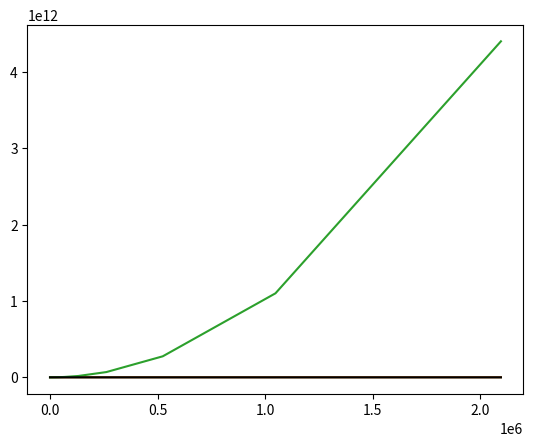

This figure's Python source: (Note: this script raises an exception after producing the figure.)
# -*- coding: utf-8 -*-
"""
Created on Thu May  1 11:22:44 2014

[redacted]
"""
import numpy as np
import matplotlib.pyplot as plt
from scipy.optimize import curve_fit

def countSN(N):
    if N == 2:
        return(0)
        
    else:
        count = 0
        count += countSN(N/2)
        count += countTN(N/2)
        count += (N-1)
        return(count)
        
def countTN(N):
    if N == 2:
        return(3)
    else:
        count = 0
        count += countTN(N/2)
        count += countUN(N/2)
        count += N
        return(count)

def countUN(N):
    if N == 2:
        return(6)
    else:
        count = 0
        count += countTN(N/2)
        count += countTN(N/2)
        count += (7*N)-2
        return(count)        
        
"""
Operations counting code
"""        
        
        
Nvals = []
results = []
NlogN = []
N2 = []
N = 2

while (N <= 2097152):
    Nvals.append(N)
    results.append(countSN(N))
    NlogN.append(N*np.log2(N))
    N2.append(N*N)
    N *= 2



"""
Curve fitting code
"""

def func(N,a2,b2):
    return a2*N*np.log2(N) + b2*N

x = np.array(Nvals)
y = np.array(results)

params, cov = curve_fit(func, x, y)

synData = []
for N in Nvals:
    synData.append(func(N, params[0], params[1]))
    
    
fig = plt.figure()
ax = fig.add_subplot(111)
graph1 = ax.plot(Nvals, results, label = "W_SN")
graph2 = ax.plot(Nvals, NlogN, label = "N log2 N")
graph3 = ax.plot(Nvals, N2, label = "N^2")
graph4 = ax.plot(Nvals, synData, label = "fitted curve", color="black")
ax.set_yscale('log', basey=2)
ax.set_xscale('log', basex=2)
ax.set_xlabel('N')
ax.set_ylabel('Number of operations')

handles, labels = ax.get_legend_handles_labels()

# reverse the order
ax.legend(handles[::-1], labels[::-1], loc = 2)








